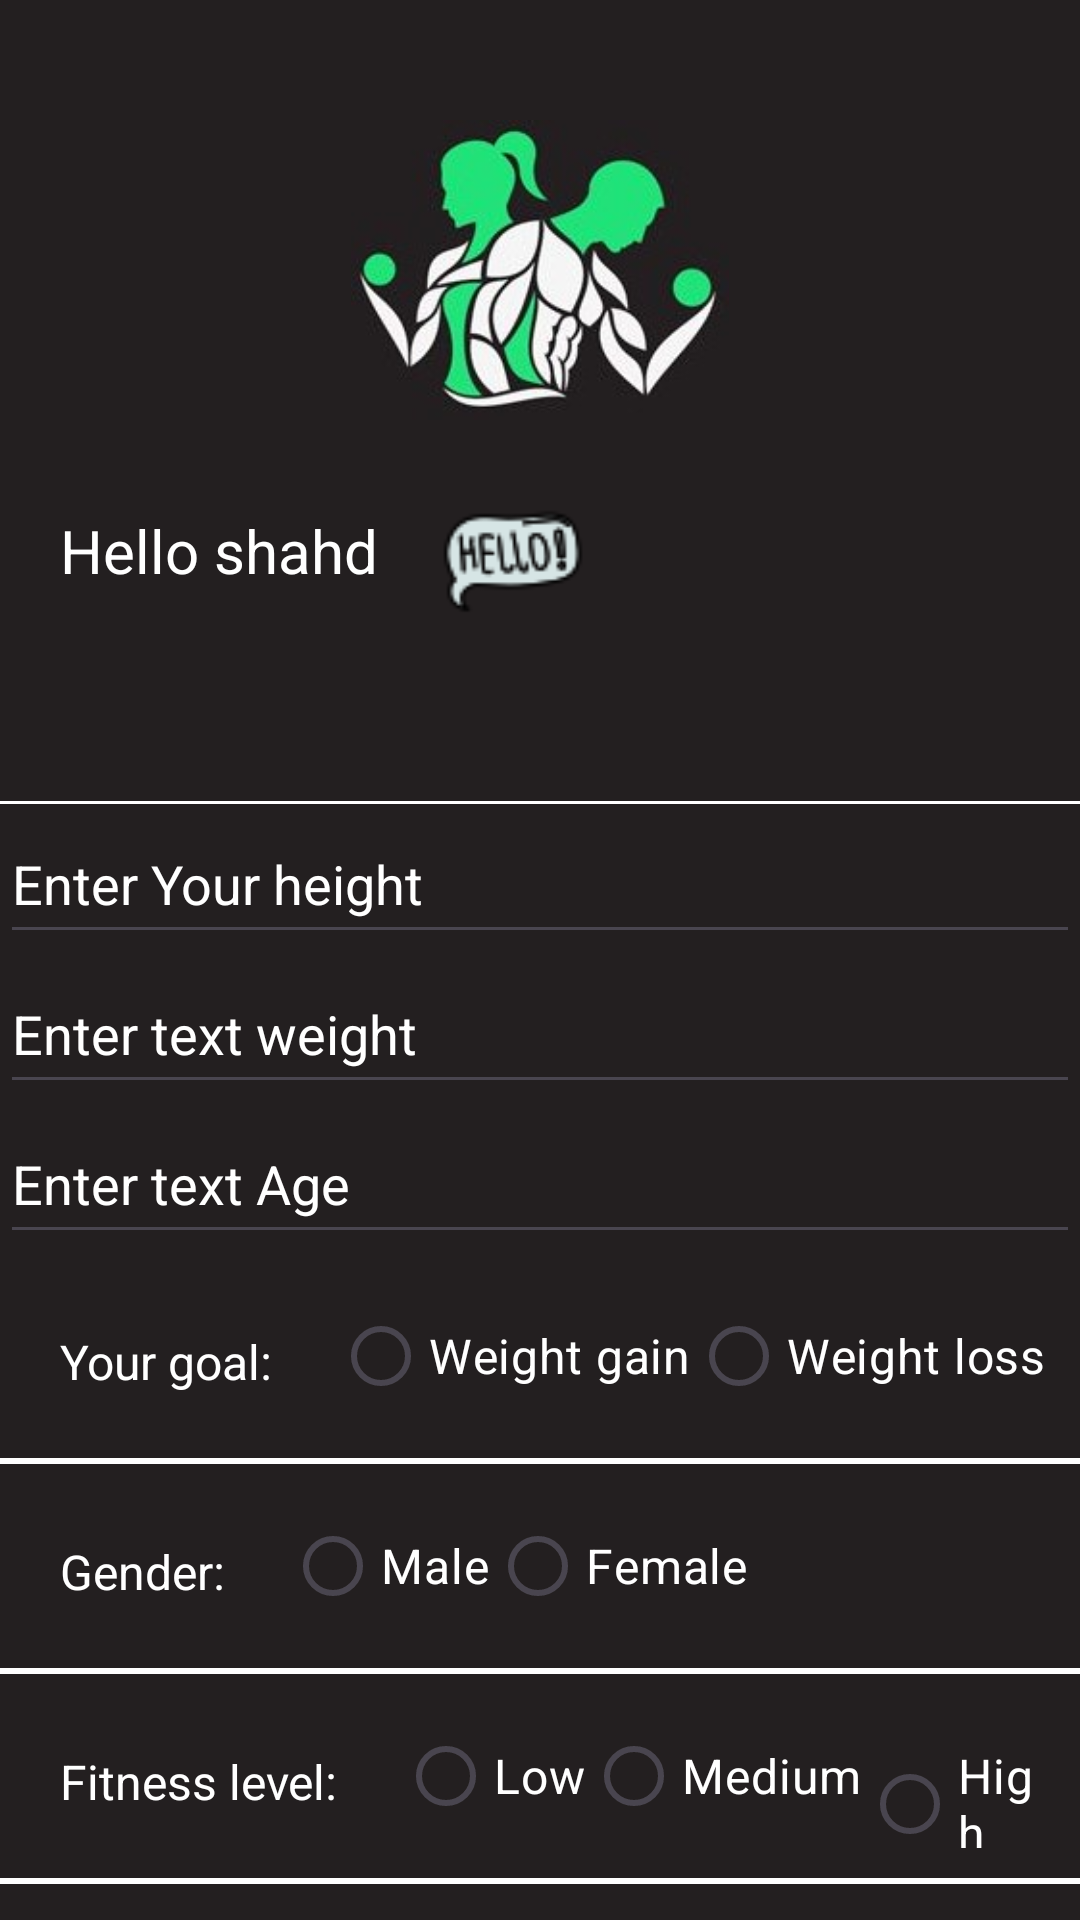

Android layout source for this screen:
<!-- AndroidManifest.xml: application theme Theme.FitnessAss1 -->
<!-- res/layout/activity_data_collect.xml -->
<?xml version="1.0" encoding="utf-8"?>
<androidx.appcompat.widget.LinearLayoutCompat
    xmlns:android="http://schemas.android.com/apk/res/android"
    xmlns:app="http://schemas.android.com/apk/res-auto"
    xmlns:tools="http://schemas.android.com/tools"
    android:id="@+id/main"
    android:layout_width="match_parent"
    android:layout_height="match_parent"
    tools:context=".DataCollect"
    android:background="#231F20"
    android:orientation="vertical">

    <ImageView
        android:id="@+id/imageView"
        android:layout_width="180dp"
        android:layout_height="100dp"
        android:layout_gravity="center"
        android:layout_marginTop="40dp"
        android:layout_marginBottom="10dp"
        android:src="@drawable/fitness11"
        />


    <LinearLayout
        android:layout_width="match_parent"
        android:layout_height="wrap_content"
        android:padding="10dp">
        <TextView
            android:id="@+id/textname"
            android:layout_width="wrap_content"
            android:layout_height="wrap_content"
            android:layout_marginLeft="10dp"
            android:layout_marginTop="10dp"
            android:layout_marginRight="20dp"
            android:text="Hello shahd"
            android:textColor="#FFFFFF"
            android:textSize="20sp" />

    <ImageView
        android:id="@+id/imageViewh"
        android:layout_width="50dp"
        android:layout_height="50dp"
        android:src="@drawable/hello1"
        />
    </LinearLayout>


    <TextView
        android:id="@+id/textView5"
        android:layout_width="wrap_content"
        android:layout_height="wrap_content"
        android:layout_marginLeft="10dp"
        android:layout_marginRight="10dp"
        android:layout_marginTop="10dp"
        android:layout_marginBottom="10dp"

        android:textColor="#FFFFFF"
        android:textSize="20sp" />
    <View
        android:layout_width="match_parent"
        android:layout_height="1dp"
        android:background="@android:color/white" />


        <EditText
            android:id="@+id/edtheight"
            android:layout_width="match_parent"
            android:layout_height="50dp"
            android:hint="Enter Your height "
            android:textColor="#FFFFFF"
            android:textColorHint="@color/white" />





    <EditText
        android:id="@+id/edtweight"
        android:layout_width="match_parent"
        android:layout_height="50dp"
        android:hint="Enter text weight"
        android:textColor="#FFFFFF"
        android:textColorHint="@color/white" />

    <EditText
        android:id="@+id/edtage"
        android:layout_width="match_parent"
        android:layout_height="50dp"
        android:hint="Enter text Age"
        android:textColor="#FFFFFF"
        android:textColorHint="@color/white" />




    <LinearLayout
        android:layout_width="match_parent"
        android:layout_height="wrap_content"
        android:padding="10dp">

        <TextView
            android:id="@+id/textView6"
            android:layout_width="wrap_content"
            android:layout_height="wrap_content"
            android:layout_marginLeft="10dp"
            android:layout_marginTop="15dp"
            android:layout_marginRight="20dp"
            android:text="Your goal:"
            android:textColor="#FFFFFF"
            android:textSize="16sp"/>

        <RadioGroup
            android:id="@+id/radiogroup1"
            android:layout_width="wrap_content"
            android:layout_height="wrap_content"
            android:orientation="horizontal">

            <RadioButton
                android:id="@+id/radio1_1"
                android:layout_width="wrap_content"
                android:layout_height="wrap_content"
                android:text="Weight gain"
                android:textColor="#FFFFFF"
                android:textSize="16sp" />

            <RadioButton
                android:id="@+id/radio1_2"
                android:layout_width="wrap_content"
                android:layout_height="wrap_content"
                android:text="Weight loss"
                android:textColor="#FFFFFF"
                android:textSize="16sp" />
        </RadioGroup>

    </LinearLayout>

    <View
        android:layout_width="match_parent"
        android:layout_height="2dp"
        android:background="@android:color/white" />

    <LinearLayout
        android:layout_width="match_parent"
        android:layout_height="wrap_content"
        android:padding="10dp">

        <TextView
            android:id="@+id/textView8"
            android:layout_width="wrap_content"
            android:layout_height="wrap_content"
            android:layout_marginLeft="10dp"
            android:layout_marginTop="15dp"
            android:layout_marginRight="20dp"
            android:text="Gender:"
            android:textColor="#FFFFFF"
            android:textSize="16sp"/>

        <RadioGroup
            android:layout_width="wrap_content"
            android:layout_height="wrap_content"
            android:orientation="horizontal">

            <RadioButton
                android:id="@+id/radio3_1"
                android:layout_width="wrap_content"
                android:layout_height="wrap_content"
                android:text="Male"
                android:textColor="#FFFFFF"
                android:textSize="16sp" />

            <RadioButton
                android:id="@+id/radio3_2"
                android:layout_width="wrap_content"
                android:layout_height="wrap_content"
                android:text="Female"
                android:textColor="#FFFFFF"
                android:textSize="16sp" />
        </RadioGroup>

    </LinearLayout>

    <View
        android:layout_width="match_parent"
        android:layout_height="2dp"
        android:background="@android:color/white" />

    <LinearLayout
        android:layout_width="match_parent"
        android:layout_height="wrap_content"
        android:padding="10dp">

        <TextView
            android:id="@+id/textView9"
            android:layout_width="wrap_content"
            android:layout_height="wrap_content"
            android:layout_marginLeft="10dp"
            android:layout_marginTop="15dp"
            android:layout_marginRight="20dp"
            android:text="Fitness level:"
            android:textColor="#FFFFFF"
            android:textSize="16sp"/>

        <RadioGroup
            android:layout_width="wrap_content"
            android:layout_height="wrap_content"
            android:orientation="horizontal">

            <RadioButton
                android:id="@+id/radio4_1"
                android:layout_width="wrap_content"
                android:layout_height="wrap_content"
                android:text="Low"
                android:textColor="#FFFFFF"
                android:textSize="16sp" />

            <RadioButton
                android:id="@+id/radio4_2"
                android:layout_width="wrap_content"
                android:layout_height="wrap_content"
                android:text="Medium"
                android:textColor="#FFFFFF"
                android:textSize="16sp" />

            <RadioButton
                android:id="@+id/radio4_3"
                android:layout_width="wrap_content"
                android:layout_height="wrap_content"
                android:text="High"
                android:textColor="#FFFFFF"
                android:textSize="16sp" />
        </RadioGroup>

    </LinearLayout>

    <View
        android:layout_width="match_parent"
        android:layout_height="2dp"
        android:background="@android:color/white" />



    <Button
        android:id="@+id/btnLogin"
        android:layout_width="wrap_content"
        android:layout_height="wrap_content"
        android:layout_marginTop="10dp"
        android:layout_marginStart="8dp"
        android:layout_marginEnd="8dp"
        android:text="Done"
        android:onClick="onclickDone"
        style="@style/ButtonStyle" />



</androidx.appcompat.widget.LinearLayoutCompat>
<!-- resources referenced by this layout -->
<resources>
  <color name="white">#FFFFFFFF</color>
  <!-- drawable fitness11: jpg bitmap (drawable, 11079 bytes) -->
  <!-- drawable hello1: png bitmap (drawable, 2308 bytes) -->
  <style name="ButtonStyle">
          <item name="android:layout_width">wrap_content</item>
          <item name="android:layout_height">wrap_content</item>
          <item name="android:backgroundTint">@color/primary</item>
          <item name="android:textColor">@color/black</item>
          <item name="android:textSize">16sp</item>
          
          <item name="android:padding">8dp</item>
          <item name="android:gravity">center</item>
          <item name="android:layout_gravity">center</item>
          <item name="android:textStyle">bold</item>
      </style>
  <style name="Theme.FitnessAss1" parent="Base.Theme.FitnessAss1" />
  <color name="primary">#1EE079</color>
  <color name="black">#FF000000</color>
  <style name="Base.Theme.FitnessAss1" parent="Theme.Material3.DayNight.NoActionBar">
          
          
      </style>
</resources>
